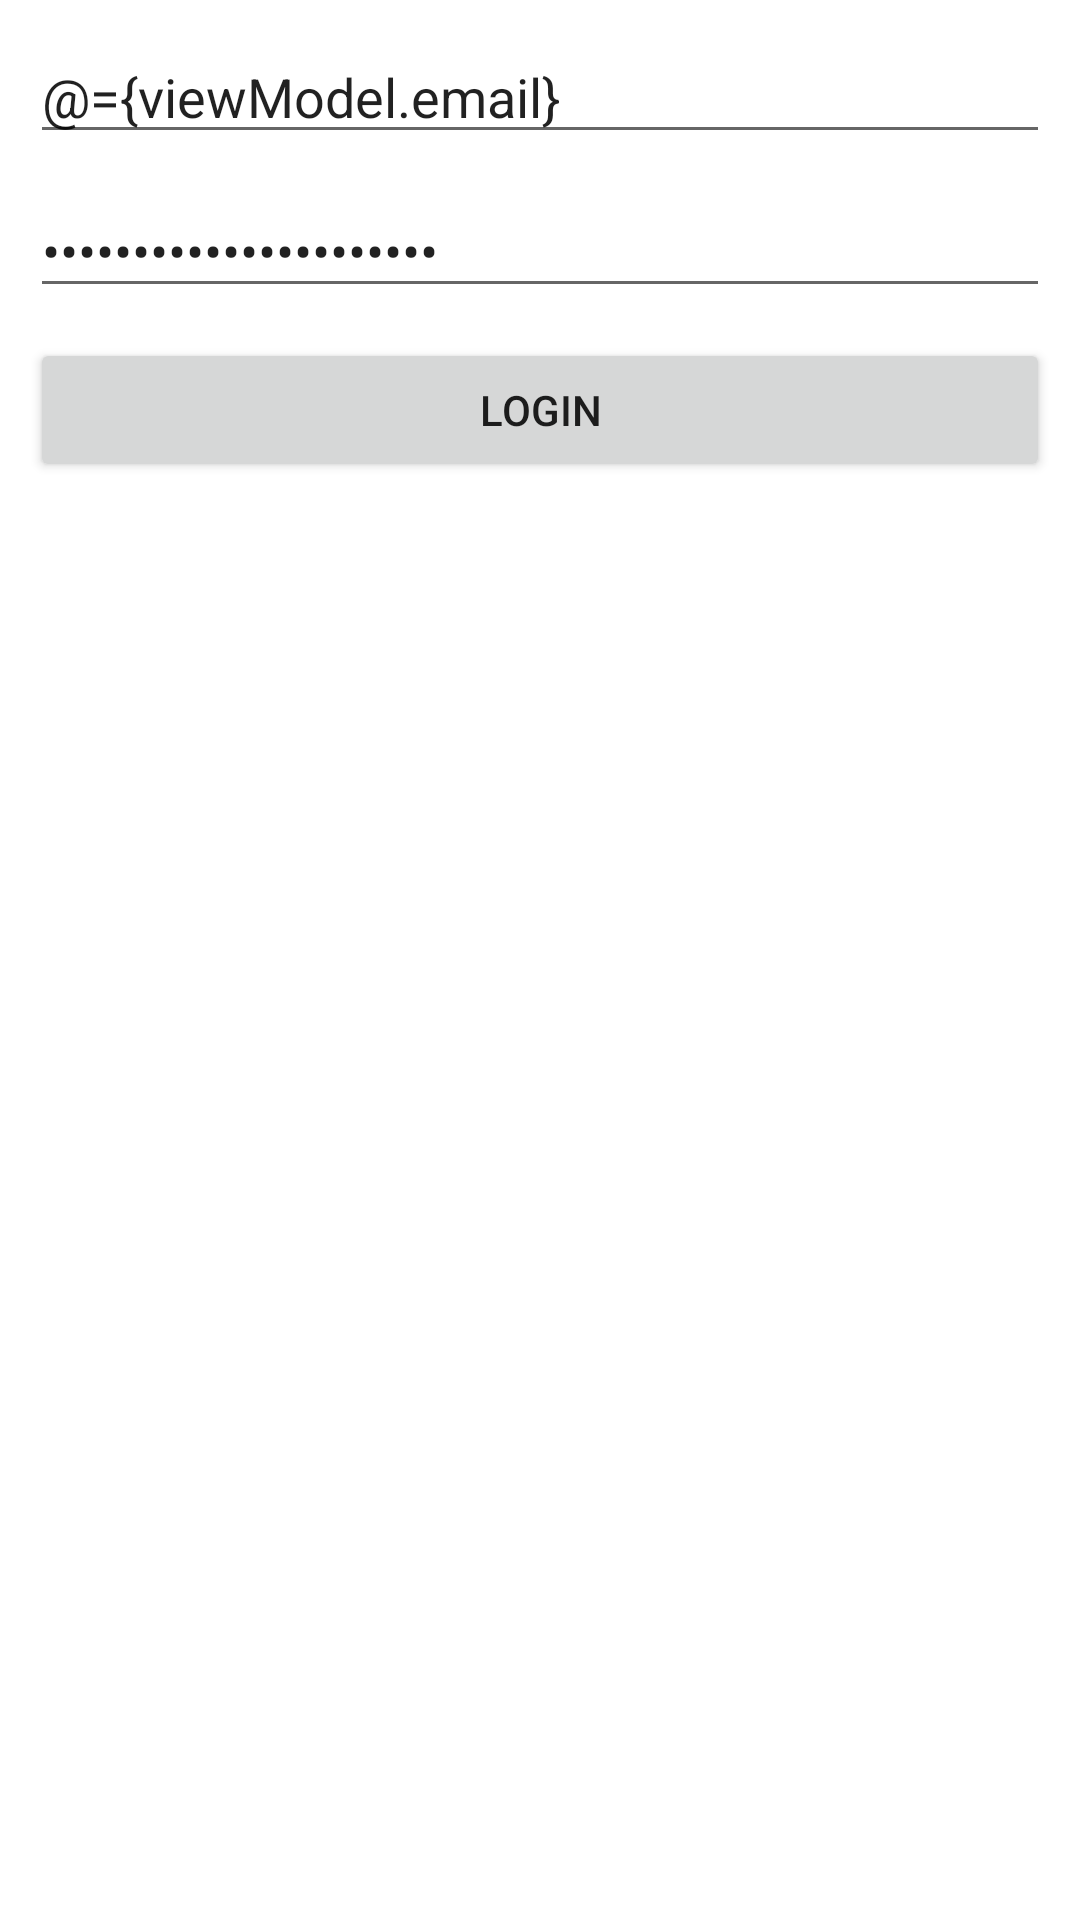

Produce the Android XML layout that renders to this screen, including the resource entries it uses.
<!-- AndroidManifest.xml: application theme Theme.MuthootFinanceTest -->
<!-- res/layout/activity_login.xml -->
<?xml version="1.0" encoding="utf-8"?>
<layout xmlns:android="http://schemas.android.com/apk/res/android"
    xmlns:app="http://schemas.android.com/apk/res-auto"
    xmlns:tools="http://schemas.android.com/tools">

    <data>
        <variable
            name="viewModel"
            type="com.example.muthootfinancetest.login.LoginViewModel" />
    </data>

    <androidx.constraintlayout.widget.ConstraintLayout
        android:layout_width="match_parent"
        android:layout_height="match_parent"
        tools:context=".login.LoginActivity">

        <androidx.appcompat.widget.AppCompatEditText
            android:id="@+id/etEmail"
            android:layout_width="match_parent"
            android:layout_height="wrap_content"
            android:layout_margin="10dp"
            android:hint="@string/enter_email"
            android:inputType="textEmailAddress"
            android:text="@={viewModel.email}"
            app:layout_constraintEnd_toEndOf="parent"
            app:layout_constraintStart_toStartOf="parent"
            app:layout_constraintTop_toTopOf="parent" />

        <androidx.appcompat.widget.AppCompatEditText
            android:id="@+id/etPassword"
            android:layout_width="match_parent"
            android:layout_height="wrap_content"
            android:layout_margin="10dp"
            android:hint="@string/enter_password"
            android:text="@={viewModel.password}"
            android:inputType="textPassword"
            app:layout_constraintEnd_toEndOf="parent"
            app:layout_constraintStart_toStartOf="parent"
            app:layout_constraintTop_toBottomOf="@id/etEmail" />

        <androidx.appcompat.widget.AppCompatButton
            android:id="@+id/btnLogin"
            android:layout_width="match_parent"
            android:layout_height="wrap_content"
            android:layout_margin="10dp"
            android:text="@string/login"
            android:textAllCaps="true"
            android:onClick="@{() -> viewModel.loginClick()}"
            app:layout_constraintEnd_toEndOf="parent"
            app:layout_constraintStart_toStartOf="parent"
            app:layout_constraintTop_toBottomOf="@id/etPassword" />

    </androidx.constraintlayout.widget.ConstraintLayout>
</layout>
<!-- resources referenced by this layout -->
<resources>
  <string name="enter_email">Enter email</string>
  <string name="enter_password">Enter password</string>
  <string name="login">Login</string>
  <style name="Theme.MuthootFinanceTest" parent="Theme.MaterialComponents.DayNight.DarkActionBar">
          
          <item name="colorPrimary">@color/purple_500</item>
          <item name="colorPrimaryVariant">@color/purple_700</item>
          <item name="colorOnPrimary">@color/white</item>
          
          <item name="colorSecondary">@color/teal_200</item>
          <item name="colorSecondaryVariant">@color/teal_700</item>
          <item name="colorOnSecondary">@color/black</item>
          
          <item name="android:statusBarColor">?attr/colorPrimaryVariant</item>
          
      </style>
  <!-- not gathered from this repository: default colours our renderer supplied (Android Studio template values) -->
  <color name="purple_500">#FF6200EE</color>
  <color name="purple_700">#FF3700B3</color>
  <color name="teal_200">#FF03DAC5</color>
  <color name="teal_700">#FF018786</color>
  <color name="black">#FF000000</color>
  <color name="white">#FFFFFFFF</color>
</resources>
